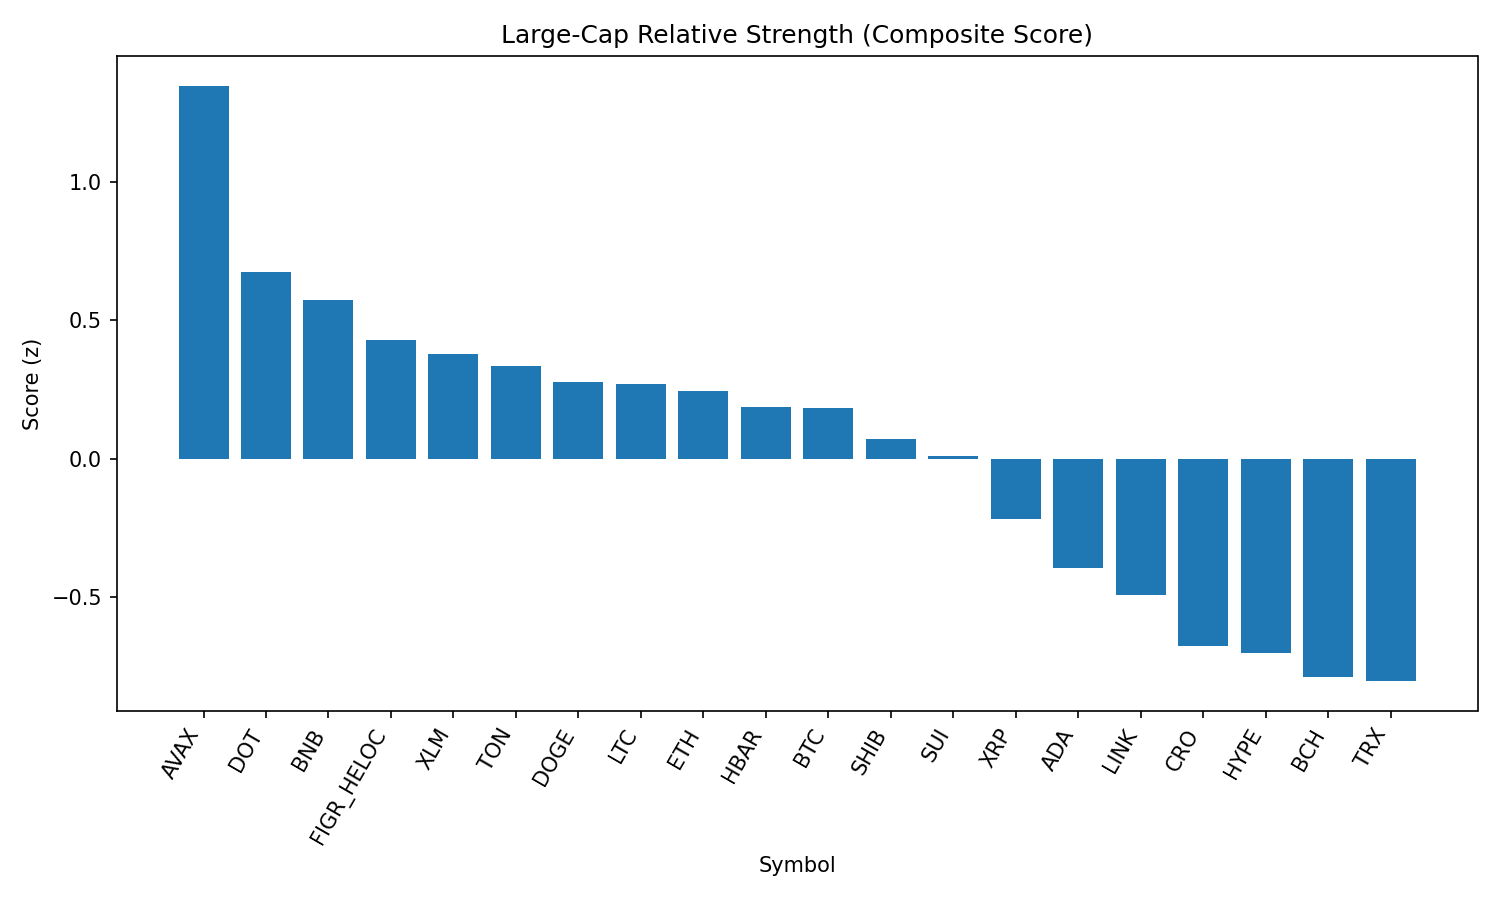

Source data for this figure (header and first rows):
rank, name, symbol, price, pct_1h, pct_24h, pct_7d, pct_1h_vs_btc, pct_24h_vs_btc, pct_7d_vs_btc, market_cap_rank, market_cap, volume_usd, score
1, Avalanche, AVAX, 24.45, 0.3308, 0.2991, 3.353, 0.2144, 1.192, 1.983, 23, 10321176094, 305992046, 1.349
2, Polkadot, DOT, 3.81, 0.2421, -0.3998, 0.8613, 0.1257, 0.4929, -0.5093, 35, 5792310866, 153804794, 0.675
3, BNB, BNB, 859.3, -0.04953, 1.021, 0.1542, -0.1659, 1.914, -1.216, 5, 119633159560, 940914031, 0.5734
4, Figure Heloc, FIGR_HELOC, 1.017, 0.3143, -1.453, 2.761, 0.198, -0.5602, 1.391, 17, 12451486582, 9364320, 0.4308
5, Stellar, XLM, 0.3561, 0.2458, -0.9495, -0.08352, 0.1294, -0.05687, -1.454, 22, 11287814038, 97210947, 0.3793
6, Toncoin, TON, 3.06, 0.317, -1.229, -2.428, 0.2006, -0.336, -3.798, 30, 7854676184, 105298411, 0.3351
7, Dogecoin, DOGE, 0.2141, 0.2062, -0.925, -0.4815, 0.08978, -0.03234, -1.852, 9, 32262540006, 1193364481, 0.2755
8, Litecoin, LTC, 112, 0.167, -0.9137, 1.843, 0.05062, -0.02107, 0.472, 28, 8543383360, 294838604, 0.2695
9, Ethereum, ETH, 4281, 0.165, -0.7378, -1.879, 0.04866, 0.1548, -3.25, 2, 515843587035, 15338982306, 0.2462
10, Hedera, HBAR, 0.2154, 0.3347, -1.486, -4.171, 0.2183, -0.5928, -5.542, 25, 9124307176, 99703806, 0.1856
11, Bitcoin, BTC, 110276, 0.1164, -0.8927, 1.371, 0.0, 0.0, 0.0, 1, 2192834993480, 25332629819, 0.1823
12, Shiba Inu, SHIB, 1.224e-05, 0.1654, -1.086, -0.8491, 0.049, -0.1935, -2.22, 31, 7213490922, 125734033, 0.07112
13, Sui, SUI, 3.34, 0.1825, -1.508, 1.549, 0.06609, -0.6153, 0.1788, 20, 11908831863, 519766316, 0.01093
14, XRP, XRP, 2.8, 0.07306, -1.259, -0.1657, -0.04333, -0.3668, -1.536, 4, 166910774147, 2678802095, -0.2166
15, Cardano, ADA, 0.8195, 0.01509, -1.328, 0.1937, -0.1013, -0.4358, -1.177, 11, 29898623949, 933656449, -0.3946
16, Chainlink, LINK, 22.08, 0.01863, -1.063, -5.542, -0.09775, -0.1708, -6.913, 13, 14966926758, 576418825, -0.4924
17, Cronos, CRO, 0.2675, -0.1379, 0.3851, -17.22, -0.2543, 1.278, -18.59, 26, 8991566901, 84429064, -0.6791
18, Hyperliquid, HYPE, 45.73, -0.1426, -1.396, 3.68, -0.259, -0.5037, 2.309, 18, 12368764188, 223837875, -0.7015
19, Bitcoin Cash, BCH, 597.3, 0.02162, -3.007, 10.07, -0.09477, -2.114, 8.702, 19, 11909116154, 447698083, -0.7897
20, TRON, TRX, 0.3265, -0.02907, -1.623, -3.476, -0.1455, -0.7305, -4.847, 10, 30903227403, 575738202, -0.8045
21, Solana, SOL, 200, -0.1124, -1.803, -0.2469, -0.2287, -0.9107, -1.618, 6, 108226112259, 3531655021, -0.9662
